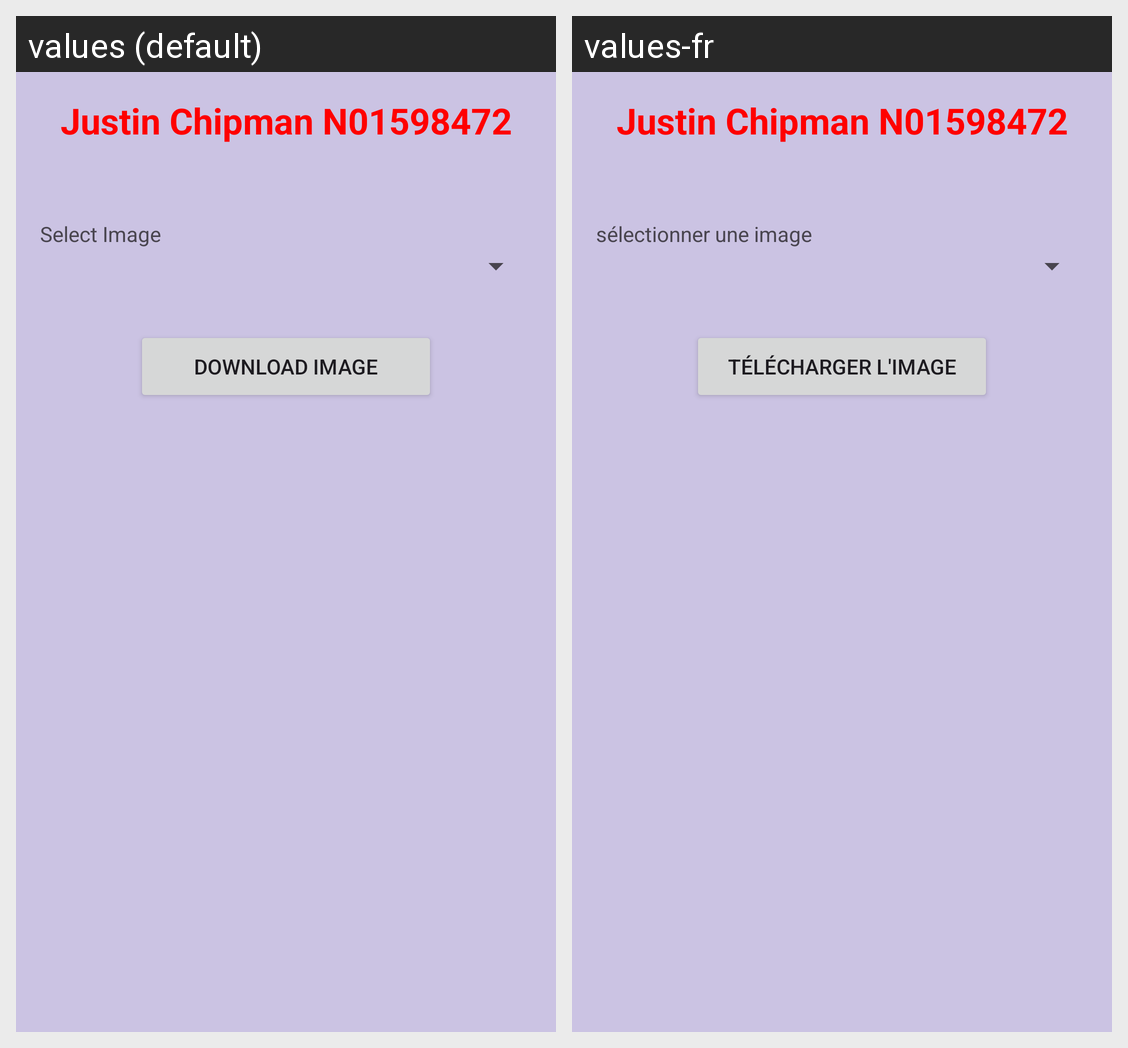

Here is an Android app screen in its default locale and in the app's own translations. Write out the translated-string differences for the strings that appear on this screen.
Android screen res/layout/fragment_jus1tin.xml rendered under 2 locales, left to right: values (default), values-fr. Device: Nexus 5 (rendered at 1080×1920; each locale shown at half size, 540×960, under a caption strip naming it); theme Theme.JustinLab10.
Strings drawn on this screen, with the default value and each locale's value (text and hints the layout hard-codes, and strings that could not be matched under every locale, appear in the picture but are not listed):

justin_chipman_n01598472
  values: Justin Chipman N01598472
  values-fr: Justin Chipman N01598472  [not translated; the default value is used]

select_image
  values: Select Image
  values-fr: sélectionner une image

download_image
  values: Download Image
  values-fr: télécharger l'image
